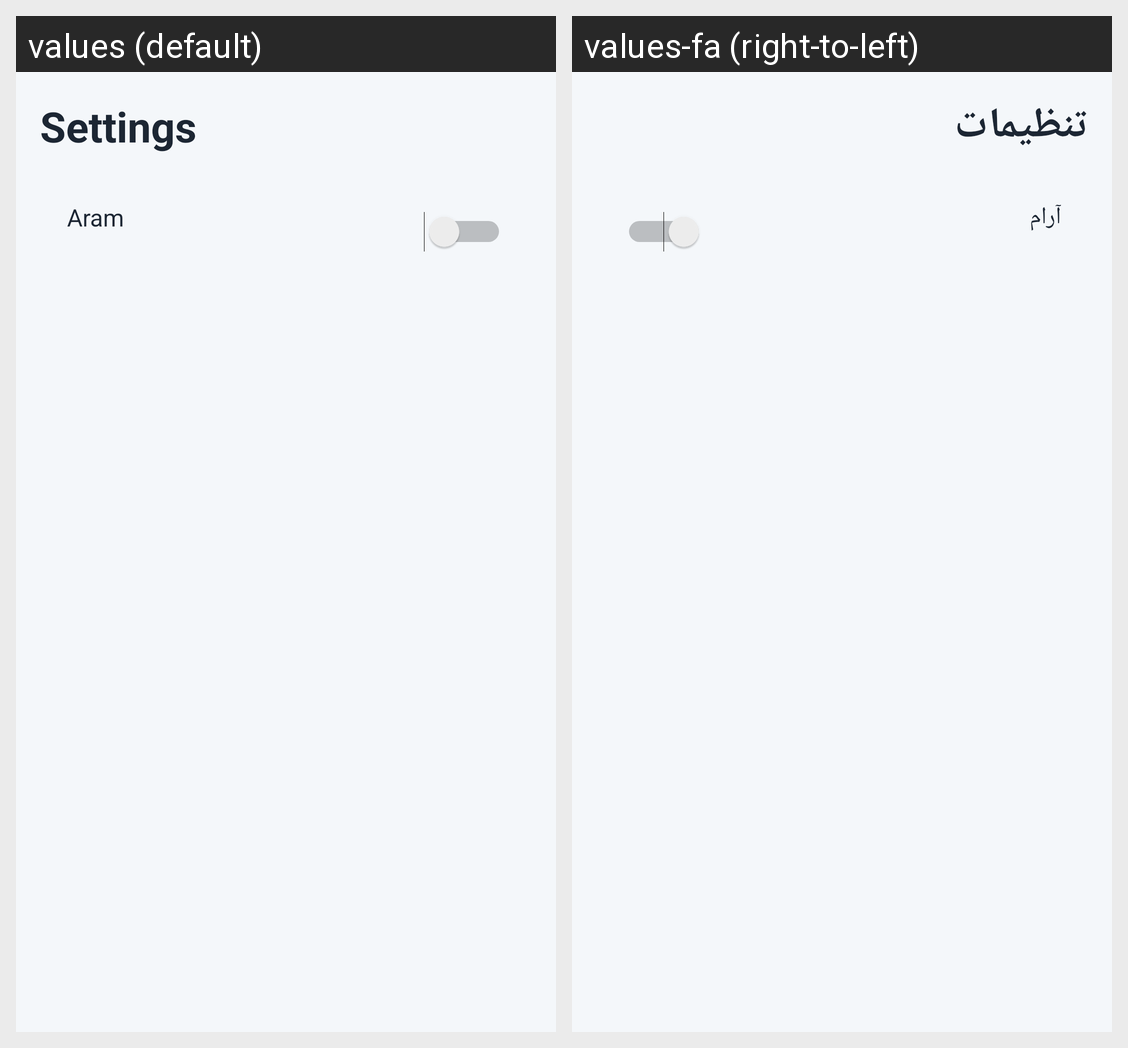

Translations of the strings shown on this Android screen, per locale in the grid:
Android screen res/layout/settings_page.xml rendered under 2 locales, left to right: values (default), values-fa (right-to-left). Device: Nexus 5 (rendered at 1080×1920; each locale shown at half size, 540×960, under a caption strip naming it); theme Theme.Aram.
Strings drawn on this screen, with the default value and each locale's value (text and hints the layout hard-codes, and strings that could not be matched under every locale, appear in the picture but are not listed):

tab_settings
  values: Settings
  values-fa: تنظیمات

app_name
  values: Aram
  values-fa: آرام
